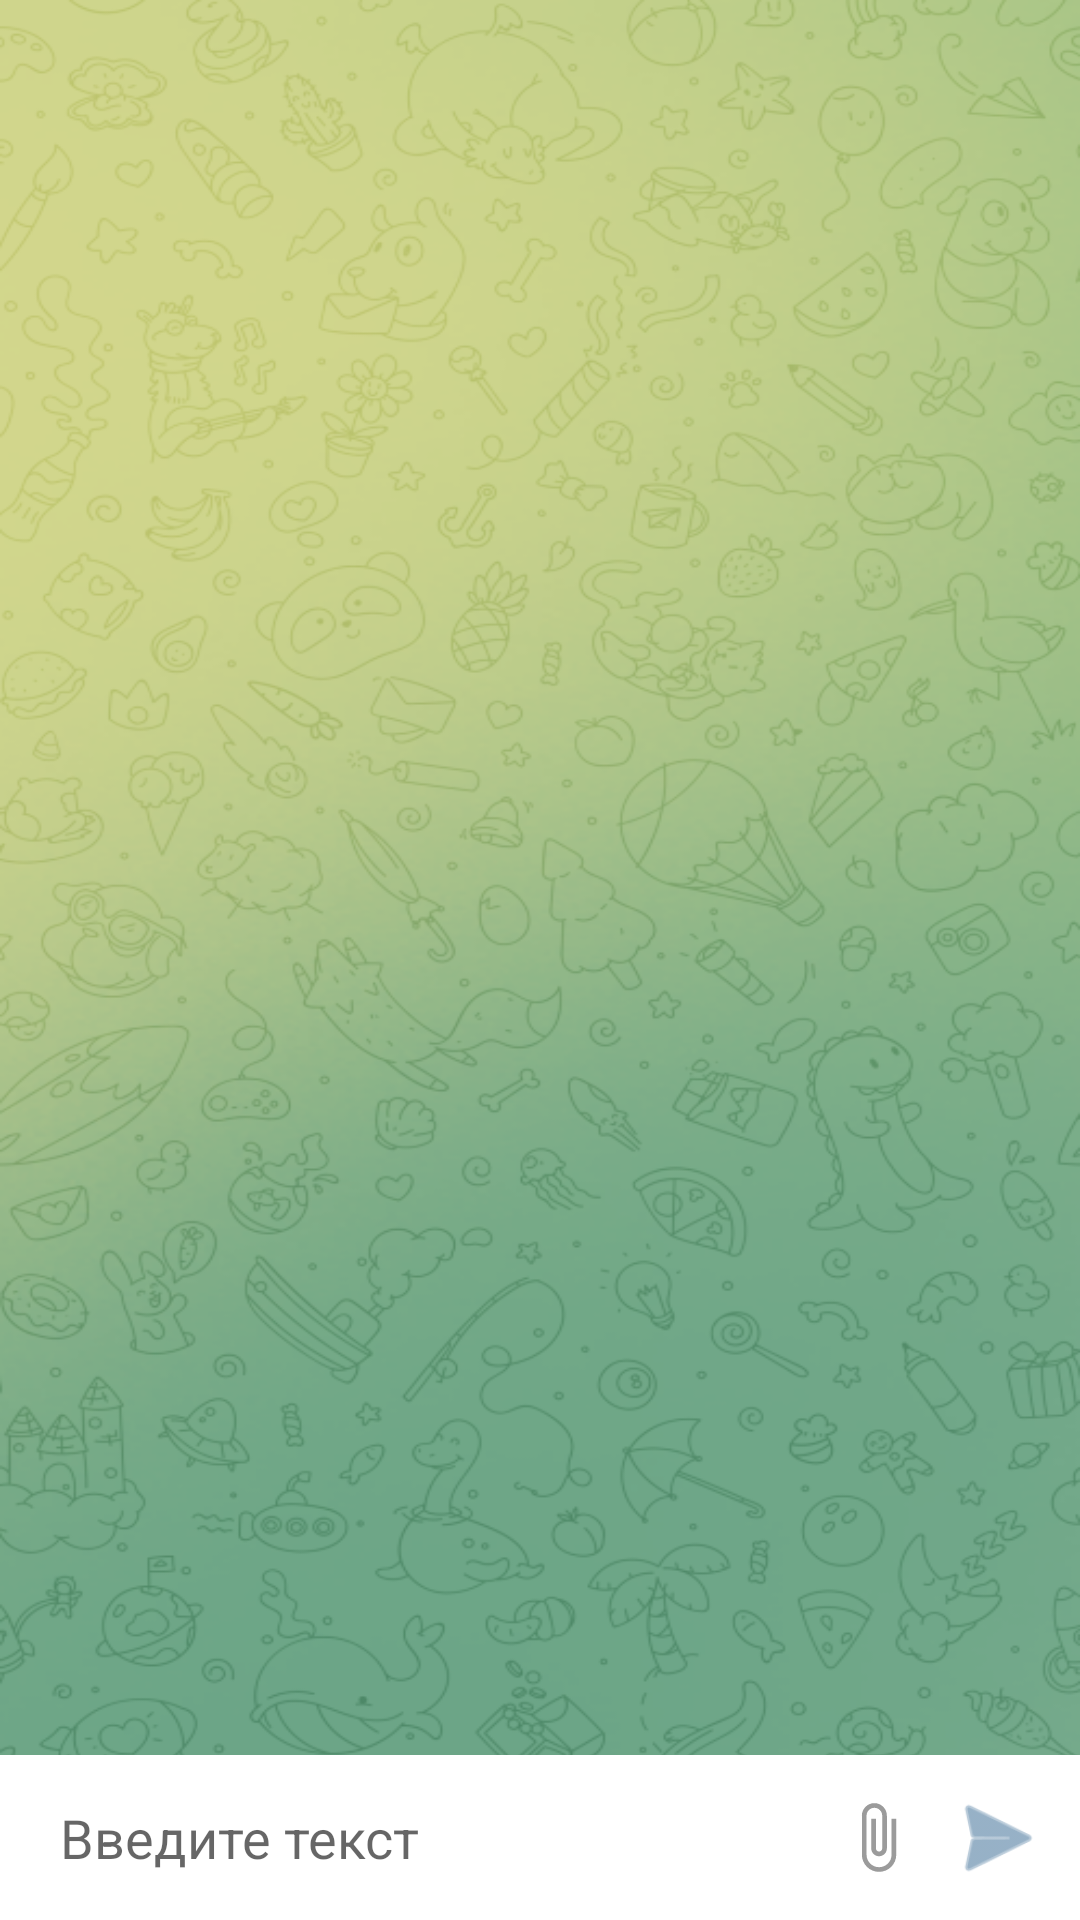

Layout XML and referenced resources for this Android screen:
<!-- AndroidManifest.xml: application theme Theme.SecureMessenger -->
<!-- res/layout/fragment_chat.xml -->
<?xml version="1.0" encoding="utf-8"?>
<RelativeLayout xmlns:android="http://schemas.android.com/apk/res/android"
    android:layout_width="match_parent"
    android:layout_height="match_parent"
    xmlns:app="http://schemas.android.com/apk/res-auto"
    android:background="@drawable/background">

    <androidx.recyclerview.widget.RecyclerView
        android:id="@+id/recyclerView"
        android:layout_width="match_parent"
        android:layout_height="match_parent"
        android:layout_marginBottom="55dp"
        app:layoutManager="androidx.recyclerview.widget.LinearLayoutManager"></androidx.recyclerview.widget.RecyclerView>

    <RelativeLayout
        android:id="@+id/relativeChat"
        android:layout_width="match_parent"
        android:layout_height="wrap_content"
        android:background="@color/white"
        android:layout_alignParentBottom="true">

        <ImageButton
            android:id="@+id/sendBtn"
            android:layout_width="35dp"
            android:layout_height="35dp"
            android:layout_alignParentTop="true"
            android:layout_alignParentRight="true"
            android:layout_marginVertical="10dp"
            android:layout_marginRight="10dp"
            android:background="@android:drawable/ic_menu_send"
            android:backgroundTint="@color/emerald_green"></ImageButton>

        <ImageButton
            android:id="@+id/attachFile"
            android:layout_width="25dp"
            android:layout_height="25dp"
            android:layout_marginVertical="15dp"
            android:layout_toLeftOf="@+id/sendBtn"
            android:background="@drawable/ic_baseline_attach_file_24"
            android:layout_marginRight="10dp"></ImageButton>

        <EditText
            android:id="@+id/editText"
            android:layout_width="match_parent"
            android:layout_height="wrap_content"
            android:layout_alignParentTop="true"
            android:layout_marginStart="10dp"
            android:layout_marginTop="10dp"
            android:layout_marginEnd="10dp"
            android:layout_marginBottom="10dp"
            android:layout_toLeftOf="@+id/attachFile"
            android:background="@drawable/btn_shape4"
            android:hint="Введите текст"
            android:minHeight="35dp"
            android:paddingLeft="10dp"
            android:textColor="@color/black"
            android:textCursorDrawable="@null"
            android:windowSoftInputMode="adjustPan"></EditText>

        <RelativeLayout
            android:layout_width="wrap_content"
            android:layout_height="wrap_content"
            android:layout_below="@+id/editText">

            <ImageView
                android:id="@+id/imageToSend"
                android:layout_width="wrap_content"
                android:layout_height="wrap_content"
                android:layout_centerHorizontal="true"
                android:layout_marginHorizontal="10dp"
                android:adjustViewBounds="true"
                android:maxHeight="400dp"></ImageView>

            <ImageButton
                android:id="@+id/deleteImage"
                android:layout_width="0dp"
                android:layout_height="0dp"
                android:layout_marginRight="10dp"
                android:layout_alignParentRight="true"
                android:background="@android:drawable/btn_dialog"></ImageButton>

        </RelativeLayout>

    </RelativeLayout>

    <ProgressBar
        android:layout_width="wrap_content"
        android:layout_height="wrap_content"
        android:id="@+id/progressBar"
        android:layout_centerInParent="true"
        android:theme="@style/CircularProgress"
        android:visibility="invisible"></ProgressBar>

</RelativeLayout>
<!-- resources referenced by this layout -->
<resources>
  <color name="black">#FF000000</color>
  <color name="emerald_green">#517da1</color>
  <color name="white">#FFFFFFFF</color>
  <!-- drawable background: png bitmap (drawable, 365923 bytes) -->
  <!-- drawable ic_baseline_attach_file_24 (drawable) -->
  <vector android:height="24dp" android:tint="#9B9B9B"
      android:viewportHeight="24" android:viewportWidth="24"
      android:width="24dp" xmlns:android="http://schemas.android.com/apk/res/android">
      <path android:fillColor="@android:color/white" android:pathData="M16.5,6v11.5c0,2.21 -1.79,4 -4,4s-4,-1.79 -4,-4V5c0,-1.38 1.12,-2.5 2.5,-2.5s2.5,1.12 2.5,2.5v10.5c0,0.55 -0.45,1 -1,1s-1,-0.45 -1,-1V6H10v9.5c0,1.38 1.12,2.5 2.5,2.5s2.5,-1.12 2.5,-2.5V5c0,-2.21 -1.79,-4 -4,-4S7,2.79 7,5v12.5c0,3.04 2.46,5.5 5.5,5.5s5.5,-2.46 5.5,-5.5V6h-1.5z"/>
  </vector>
  <style name="CircularProgress" parent="Theme.AppCompat.Light">
          <item name="colorAccent">@color/emerald_green</item>
      </style>
  <style name="Theme.SecureMessenger" parent="Theme.MaterialComponents.DayNight.DarkActionBar">
          
          <item name="colorPrimary">@color/emerald_green</item>
          <item name="colorPrimaryVariant">@color/emerald_green</item>
          <item name="colorOnPrimary">@color/white</item>
          
          <item name="colorSecondary">@color/teal_200</item>
          <item name="colorSecondaryVariant">@color/emerald_green</item>
          <item name="colorOnSecondary">@color/black</item>
          
          <item name="android:statusBarColor" tools:targetApi="l">?attr/colorPrimaryVariant</item>
          
      </style>
  <color name="teal_200">#FF03DAC5</color>
</resources>
